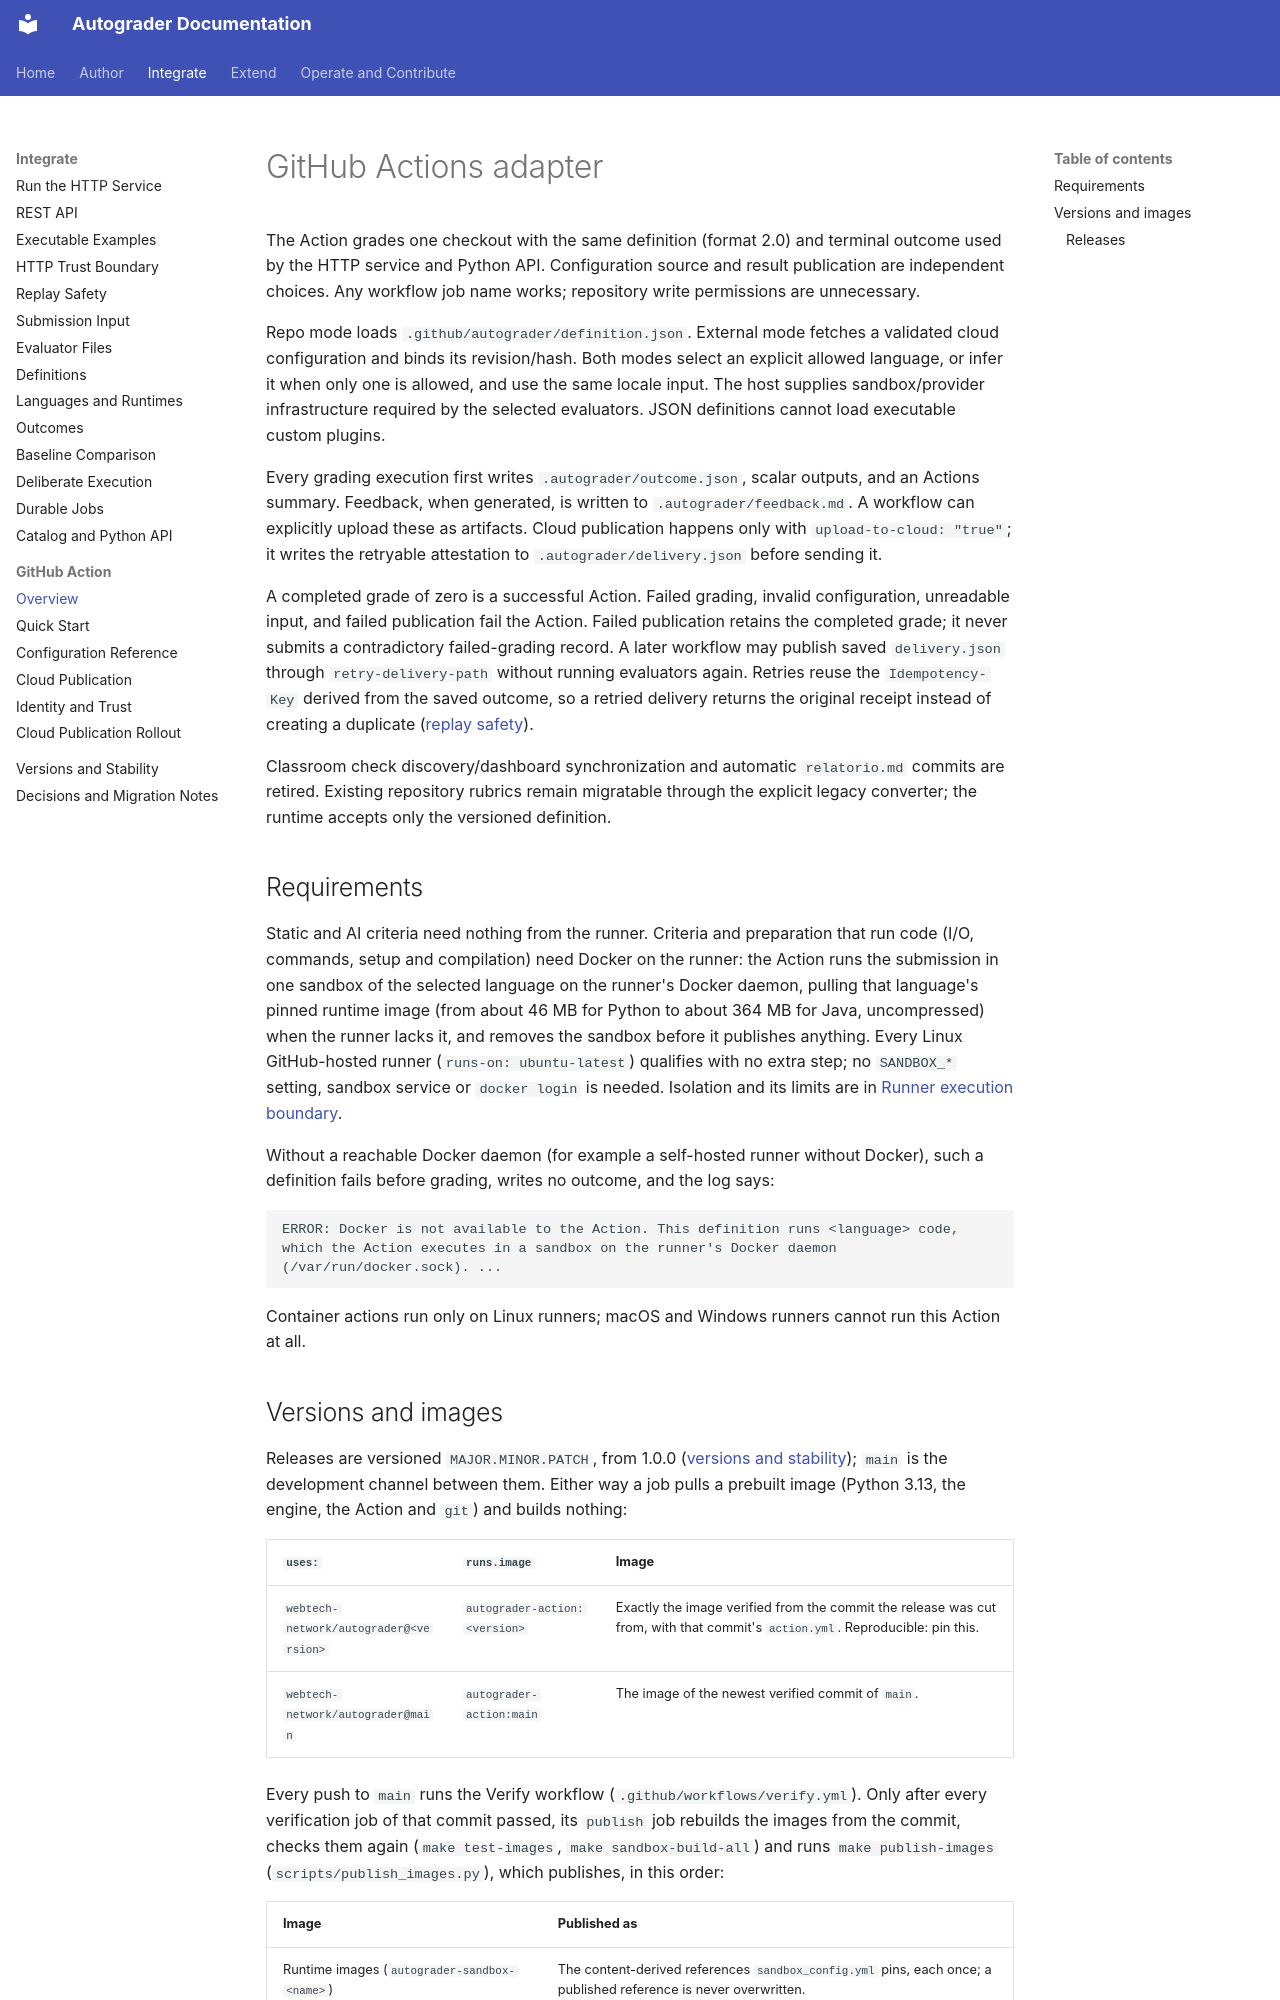

repository: webtech-network/autograder · page: github_action/index.html · generator: mkdocs

# GitHub Actions adapter

The Action grades one checkout with the same definition (format 2.0) and terminal outcome
used by the HTTP service and Python API. Configuration source and result
publication are independent choices. Any workflow job name works; repository
write permissions are unnecessary.

Repo mode loads `.github/autograder/definition.json`. External mode fetches a
validated cloud configuration and binds its revision/hash. Both modes select an
explicit allowed language, or infer it when only one is allowed, and use the
same locale input. The host supplies sandbox/provider infrastructure required by
the selected evaluators. JSON definitions cannot load executable custom plugins.

Every grading execution first writes `.autograder/outcome.json`, scalar outputs,
and an Actions summary. Feedback, when generated, is written to
`.autograder/feedback.md`. A workflow can explicitly upload these as artifacts.
Cloud publication happens only with `upload-to-cloud: "true"`; it writes the
retryable attestation to `.autograder/delivery.json` before sending it.

A completed grade of zero is a successful Action. Failed grading, invalid
configuration, unreadable input, and failed publication fail the Action. Failed
publication retains the completed grade; it never submits a contradictory
failed-grading record. A later workflow may publish saved `delivery.json` through
`retry-delivery-path` without running evaluators again. Retries reuse the
`Idempotency-Key` derived from the saved outcome, so a retried delivery returns the
original receipt instead of creating a duplicate ([replay safety](../contracts/REPLAY.md)).

Classroom check discovery/dashboard synchronization and automatic `relatorio.md`
commits are retired. Existing repository rubrics remain migratable through the
explicit legacy converter; the runtime accepts only the versioned definition.

## Requirements

Static and AI criteria need nothing from the runner. Criteria and preparation
that run code (I/O, commands, setup and compilation) need Docker on the runner:
the Action runs the submission in one sandbox of the selected language on the
runner's Docker daemon, pulling that language's pinned runtime image (from
about 46 MB for Python to about 364 MB for Java, uncompressed) when the runner
lacks it, and removes the sandbox before it publishes
anything. Every Linux GitHub-hosted runner (`runs-on: ubuntu-latest`) qualifies
with no extra step; no `SANDBOX_*` setting, sandbox service or `docker login` is
needed. Isolation and its limits are in
[Runner execution boundary](trust.md#runner-execution-boundary).

Without a reachable Docker daemon (for example a self-hosted runner without
Docker), such a definition fails before grading, writes no outcome, and the log
says:

```text
ERROR: Docker is not available to the Action. This definition runs <language> code, which the Action executes in a sandbox on the runner's Docker daemon (/var/run/docker.sock). ...
```

Container actions run only on Linux runners; macOS and Windows runners cannot
run this Action at all.
